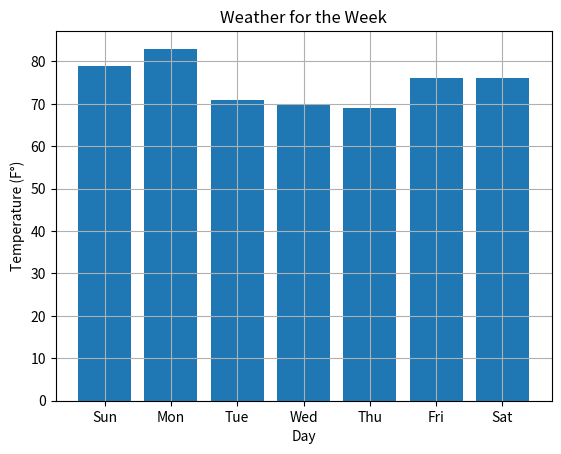

Write the Python code that produced this figure.
import matplotlib.pyplot as plt


def create_bar_chart(xx, yy):
    # Number of bars
    num_bars = len(xx)
    # This list is the point on the y-axis where each
    # Bar is centered. Here it will be [1, 2, 3...]
    positions = range(1, num_bars+1)
    plt.bar(positions, yy, align='center')
    # Set the label of each bar
    plt.xticks(positions, xx)
    plt.xlabel('Day')
    plt.ylabel('Temperature (F°)')
    plt.title('Weather for the Week')
    # Turns on the grid which may assist in visual estimation
    plt.grid()
    plt.show()


if __name__ == '__main__':
    # Temperatures for this week
    y = [79, 83, 71, 70, 69, 76,  76]
    # Corresponding days
    v = "79, 71, 83, 60, 71, 52, 70, 52, 69, 61, 76, 65, 76, 56, 71, 52"
    x = ['Sun', 'Mon', 'Tue', 'Wed', 'Thu', 'Fri', 'Sat']
    create_bar_chart(x, y)
